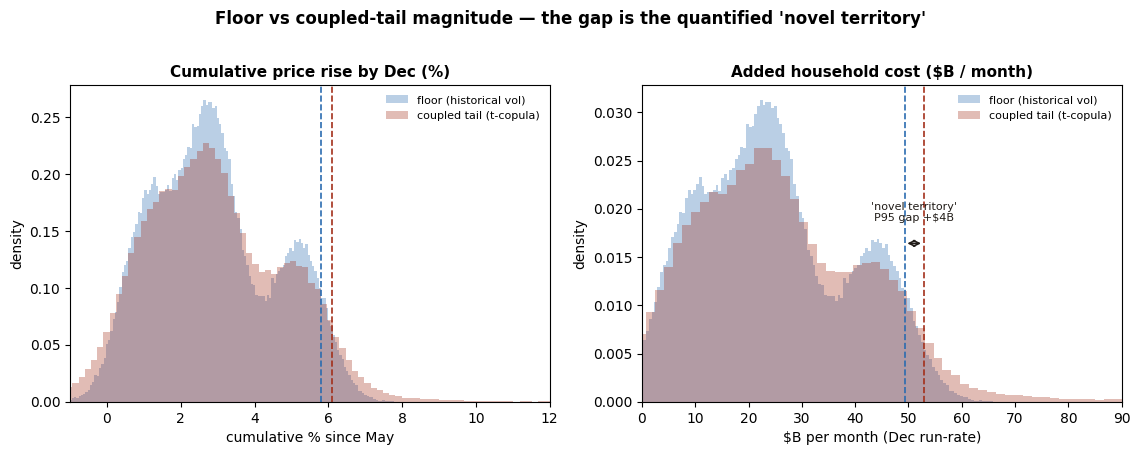

Reproduce this figure in Python.
"""
Coupled-tail Monte Carlo for 'The Uneven Month' magnitude forecast.
Two runs, identical scenario core, differing ONLY in the coupling layer:
  FLOOR    : historical-vol calibration, independent Gaussian innovations, no crisis regime,
             consensus basket (BFADD=0). Treats the future as a draw from the past => LOWER BOUND.
  COUPLED  : tail-dependent copula (Student-t default; rotated-Clayton variant), fat-tailed
             (Student-t) marginals, a crisis regime (Bernoulli) that multiplies variance, and a
             STATE-DEPENDENT basket broadening (BFADD larger in the crisis tail). Channels go
             wrong together; 'oil is the economy' enters as non-separable breadth in the tail.

Knobs (coupling layer):  p_crisis, nu_cop (tail-dependence; lower=more), crisis_mult, bfadd_crisis.
Everything is drawn from a fixed seed and dumped raw so percentiles can be reproduced, not trusted.
"""
import numpy as np, json
from scipy import stats
import matplotlib; matplotlib.use("Agg"); import matplotlib.pyplot as plt

SEED = 20260605
N    = 200_000
rng  = np.random.default_rng(SEED)

# ---------------- deterministic scenario core (from workbook) ----------------
MoM = {"C": np.array([0.004,0.003,0.002,0.001,0.001,0.000,0.000]),
       "S": np.array([0.005,0.005,0.004,0.004,0.004,0.003,0.003]),
       "E": np.array([0.008,0.009,0.008,0.007,0.007,0.006,0.006])}
PATHS = np.stack([MoM["C"],MoM["S"],MoM["E"]])           # (3,7)
w0    = np.array([0.30,0.45,0.25]); KAPPA = 20.0
CUM   = np.array([np.prod(1+PATHS[i])-1 for i in range(3)])

# burden conversion: aggregate($B) = rate * K(BFADD); K(a)=K0 + a*Kslope
hh   = np.array([18.5,21.9,19.0,18.2,21.1,12.1,21.1])
spend= np.array([2750,3500,4580,5830,7500,9580,12500.])
bf   = np.array([1.32,1.24,1.14,1.06,1.00,0.90,0.80])
K0     = float((hh*spend*bf).sum()/1000)                 # 847.45  (consensus, BFADD=0)
Kslope = float((hh*spend).sum()/1000)                    # dK/dBFADD
print(f"K0={K0:.2f}  Kslope={Kslope:.2f}  (K(0.12)={K0+0.12*Kslope:.1f})")

# ---------------- floor-calibration noise (historical) ----------------
SIG_LEVEL = 0.0008      # persistent monthly level shock sd (compounding)
SIG_MONTH = 0.0015      # transitory monthly innovation sd
# Calibration window: approximate dispersion of monthly headline CPI MoM, ~2021-2026
# (order-of-magnitude; a fitted GARCH on the actual series would refine, see spec sheet).

def draw_core(n):
    w = rng.dirichlet(KAPPA*w0, size=n)
    s = (rng.random(n)[:,None] < np.cumsum(w,axis=1)).argmax(axis=1)
    return PATHS[s], s

def gaussian_indep(n, sigma):
    return rng.normal(0,1,size=(n,7))*sigma[:,None]

def t_copula(n, rho, nu_cop):
    F = rng.normal(0,1,size=(n,1)); eta = rng.normal(0,1,size=(n,7))
    Z = np.sqrt(rho)*F + np.sqrt(1-rho)*eta              # equicorrelation rho
    W = rng.chisquare(nu_cop, size=(n,1))                # shared chi2 -> tail dependence
    T = Z/np.sqrt(W/nu_cop)
    return stats.t.cdf(T, df=nu_cop)

def rot_clayton_copula(n, theta):
    V = rng.gamma(1.0/theta, 1.0, size=(n,1))            # frailty
    E = rng.exponential(1.0, size=(n,7))
    U = (1 + E/V)**(-1.0/theta)                          # Clayton (lower-tail)
    return 1 - U                                         # rotate -> UPPER-tail dependence

def t_marginal(U, nu_marg, sigma):
    z = stats.t.ppf(np.clip(U,1e-9,1-1e-9), df=nu_marg)
    z = z/np.sqrt(nu_marg/(nu_marg-2))                   # standardize to unit variance
    return z*sigma[:,None]

def run_floor(n):
    central, s = draw_core(n)
    level = rng.normal(0,SIG_LEVEL,size=(n,1))
    eps   = gaussian_indep(n, np.full(n, SIG_MONTH))
    realized = central + level + eps
    rate = np.prod(1+realized,axis=1)-1
    return rate, rate*K0, s                              # BFADD=0

def run_coupled(n, family="t", rho=0.35, nu_cop=4.0, nu_marg=5.0, theta=2.0,
                p_crisis=0.15, crisis_mult=2.5, bfadd_normal=0.0, bfadd_crisis=0.18):
    central, s = draw_core(n)
    crisis = rng.random(n) < p_crisis
    sig     = np.where(crisis, SIG_MONTH*crisis_mult, SIG_MONTH)
    lvl_sig = np.where(crisis, SIG_LEVEL*crisis_mult, SIG_LEVEL)
    level = rng.normal(0,1,size=(n,1))*lvl_sig[:,None]
    U = t_copula(n,rho,nu_cop) if family=="t" else rot_clayton_copula(n,theta)
    eps = t_marginal(U, nu_marg, sig)
    realized = central + level + eps
    rate = np.prod(1+realized,axis=1)-1
    K = K0 + np.where(crisis, bfadd_crisis, bfadd_normal)*Kslope   # state-dependent breadth
    return rate, rate*K, s, crisis

def q(a,p): return float(np.percentile(a,p))
def band(a): return dict(mean=float(a.mean()),median=q(a,50),p05=q(a,5),p25=q(a,25),
                         p75=q(a,75),p95=q(a,95),p99=q(a,99),sd=float(a.std()))
def lam_t(rho,nu): return float(2*stats.t.cdf(-np.sqrt((nu+1)*(1-rho)/(1+rho)),df=nu+1))
DEF=dict(rho=0.35,nu_cop=4.0,nu_marg=5.0,p_crisis=0.12,crisis_mult=2.5,bfadd_crisis=0.18,theta=2.0)
CK=('rho','nu_cop','nu_marg','p_crisis','crisis_mult','bfadd_crisis')

# ---------------- run ----------------
fr_rate, fr_agg, _            = run_floor(N)
cp_rate, cp_agg, _, cp_crisis = run_coupled(N, family="t", **{k:DEF[k] for k in CK})
cl_rate, cl_agg, _, _         = run_coupled(N, family="rot_clayton", theta=DEF['theta'],
                                  nu_marg=DEF['nu_marg'], p_crisis=DEF['p_crisis'],
                                  crisis_mult=DEF['crisis_mult'], bfadd_crisis=DEF['bfadd_crisis'])

res={"seed":SEED,"N":N,
     "floor":{"rate":band(fr_rate),"aggregate":band(fr_agg),
              "noise":{"sig_level":SIG_LEVEL,"sig_month":SIG_MONTH,"family":"gaussian-indep","BFADD":0.0}},
     "coupled_t":{"rate":band(cp_rate),"aggregate":band(cp_agg),
                  "params":DEF,"tail_dependence_lambda":lam_t(DEF['rho'],DEF['nu_cop'])},
     "coupled_clayton":{"rate":band(cl_rate),"aggregate":band(cl_agg),
                        "params":{**DEF,"family":"rot_clayton"},
                        "tail_dependence_lambda_U":2**(-1/DEF['theta'])},
     "novel_territory":{
        "ci90_floor":[q(fr_agg,5),q(fr_agg,95)],
        "ci90_coupled_t":[q(cp_agg,5),q(cp_agg,95)],
        "upper_tail_gap_p95":q(cp_agg,95)-q(fr_agg,95),
        "upper_tail_gap_p99":q(cp_agg,99)-q(fr_agg,99),
        "P_agg_gt_44_floor":float((fr_agg>44.17).mean()),
        "P_agg_gt_44_coupled":float((cp_agg>44.17).mean()),
        "P_agg_gt_60_floor":float((fr_agg>60).mean()),
        "P_agg_gt_60_coupled":float((cp_agg>60).mean())}}

# ---------------- knob sensitivity (coupled-t) ----------------
sens={}
for kn,vals in {"p_crisis":[0.05,0.15,0.30],"nu_cop":[200,6,4,2.5],
                "crisis_mult":[1.5,2.5,4.0],"bfadd_crisis":[0.12,0.18,0.25]}.items():
    sens[kn]=[]
    for v in vals:
        kw={k:DEF[k] for k in CK}; kw[kn]=v
        r,a,_,_=run_coupled(60000, family="t", **kw)
        sens[kn].append({"value":v,"agg_p95":q(a,95),"agg_p99":q(a,99),"rate_p95":q(r,95)})
res["sensitivity"]=sens

# ---------------- thesis check: index sign vs BFADD ----------------
incM=np.array([1250,3125,5208,7292,10417,14583,25000.])
def suits_pre(a):
    hit=spend*0.029096*(bf+a); order=np.argsort(incM)
    I=(hh*incM)[order];B=(hh*hit)[order]
    Tx=np.concatenate([[0],np.cumsum(I)/I.sum()]);By=np.concatenate([[0],np.cumsum(B)/B.sum()])
    return float(1-2*np.trapezoid(By,Tx))
res["thesis_check_suits_vs_bfadd"]={f"BFADD={a}":round(suits_pre(a),3) for a in (0.0,0.12,0.18,0.30,0.50)}

json.dump(res,open("coupled_mc_results.json","w"),indent=2)
np.savez_compressed("coupled_mc_raw.npz", floor_rate=fr_rate, floor_agg=fr_agg,
                    coupled_t_rate=cp_rate, coupled_t_agg=cp_agg,
                    coupled_clayton_rate=cl_rate, coupled_clayton_agg=cl_agg)
idx=rng.choice(N,20000,replace=False)
np.savetxt("coupled_mc_sample.csv",
           np.column_stack([fr_rate[idx],fr_agg[idx],cp_rate[idx],cp_agg[idx]]),
           delimiter=",", header="floor_rate,floor_agg,coupled_t_rate,coupled_t_agg",
           comments="", fmt="%.6f")

print(f"\nFLOOR     agg 90% CI [{q(fr_agg,5):.1f}, {q(fr_agg,95):.1f}]  p99 {q(fr_agg,99):.1f}  median {q(fr_agg,50):.1f}")
print(f"COUPLED-t agg 90% CI [{q(cp_agg,5):.1f}, {q(cp_agg,95):.1f}]  p99 {q(cp_agg,99):.1f}  median {q(cp_agg,50):.1f}")
print(f"COUPLED-Clayton agg 90% CI [{q(cl_agg,5):.1f}, {q(cl_agg,95):.1f}]  p99 {q(cl_agg,99):.1f}")
print(f"t-copula tail-dependence lambda = {lam_t(DEF['rho'],DEF['nu_cop']):.3f}  | Clayton lambda_U = {2**(-1/DEF['theta']):.3f}")
print(f"novel-territory upper-tail gap: p95 +{res['novel_territory']['upper_tail_gap_p95']:.1f}B  p99 +{res['novel_territory']['upper_tail_gap_p99']:.1f}B")
print(f"P(agg>$44B): floor {res['novel_territory']['P_agg_gt_44_floor']:.3f} -> coupled {res['novel_territory']['P_agg_gt_44_coupled']:.3f}")
print(f"P(agg>$60B): floor {res['novel_territory']['P_agg_gt_60_floor']:.3f} -> coupled {res['novel_territory']['P_agg_gt_60_coupled']:.3f}")
print("thesis check Suits vs BFADD:", res["thesis_check_suits_vs_bfadd"])

# ---------------- figure ----------------
INK="#211C18"; FL="#2B6CB0"; CP="#A3301B"
plt.rcParams.update({"font.family":"DejaVu Sans","font.size":10,"figure.dpi":150})
fig,axes=plt.subplots(1,2,figsize=(11.5,4.4))
for ax,fr,cp,xlab,xlim,title in [
    (axes[0],fr_rate*100,cp_rate*100,"cumulative % since May",(-1,12),"Cumulative price rise by Dec (%)"),
    (axes[1],fr_agg,cp_agg,"$B per month (Dec run-rate)",(0,90),"Added household cost ($B / month)")]:
    ax.hist(fr,bins=160,density=True,color=FL,alpha=.32,label="floor (historical vol)")
    ax.hist(cp,bins=160,density=True,color=CP,alpha=.32,label="coupled tail (t-copula)")
    for a,c in [(fr,FL),(cp,CP)]:
        ax.axvline(np.percentile(a,95),color=c,lw=1.2,ls="--")
    ax.set_title(title,fontsize=11,weight="bold"); ax.set_xlabel(xlab); ax.set_ylabel("density")
    ax.set_xlim(*xlim); ax.legend(fontsize=8,frameon=False,loc="upper right")
ax=axes[1]; frhi=q(fr_agg,95); cphi=q(cp_agg,95)
ax.annotate("",xy=(cphi,ax.get_ylim()[1]*.5),xytext=(frhi,ax.get_ylim()[1]*.5),
            arrowprops=dict(arrowstyle="<->",color=INK,lw=1.2))
ax.annotate(f"'novel territory'\nP95 gap +${cphi-frhi:.0f}B",((frhi+cphi)/2,ax.get_ylim()[1]*.57),
            ha="center",fontsize=8,color=INK)
fig.suptitle("Floor vs coupled-tail magnitude — the gap is the quantified 'novel territory'",
             fontsize=12,weight="bold",y=1.02)
fig.tight_layout(); fig.savefig("fig_coupled.png",bbox_inches="tight",facecolor="white")
print("fig_coupled.png saved")
